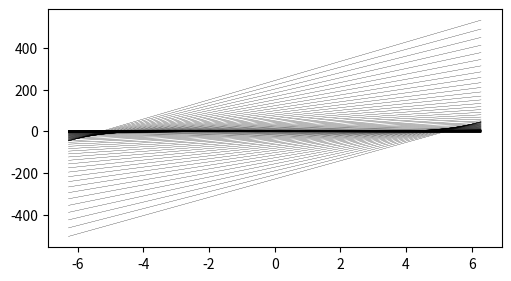

Here is the Python script that generated this plot:
import numpy as np
import matplotlib.pyplot as plt

uplimit = 2*np.pi
p = 0 - uplimit
increment = 1/10
x = np.linspace( 0 - uplimit, uplimit, 100)
plt.figure(figsize=(5, 2.7), layout='constrained')


while(p < uplimit):
    a = 1 - ((p**2) / 2) + ((p**4) / 24)
    b = (2 * (p**3) / 6) - (4 * (p**5) / 120)
    plt.plot(x, (a*x) + b, color="black", linewidth="0.2")
    p += increment

plt.show()
